The GitHub repository syedowaisi/elpv-pred contains a labelled image folder "processed_data" with 4 categories: functional, mild, moderate, severe. Examples follow, each with its label.

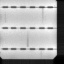
Label: moderate

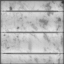
Label: mild

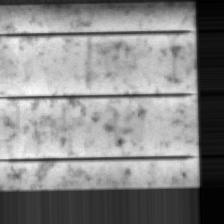
Label: moderate

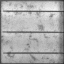
Label: functional

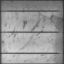
Label: severe

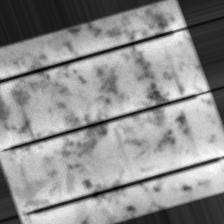
Label: mild
